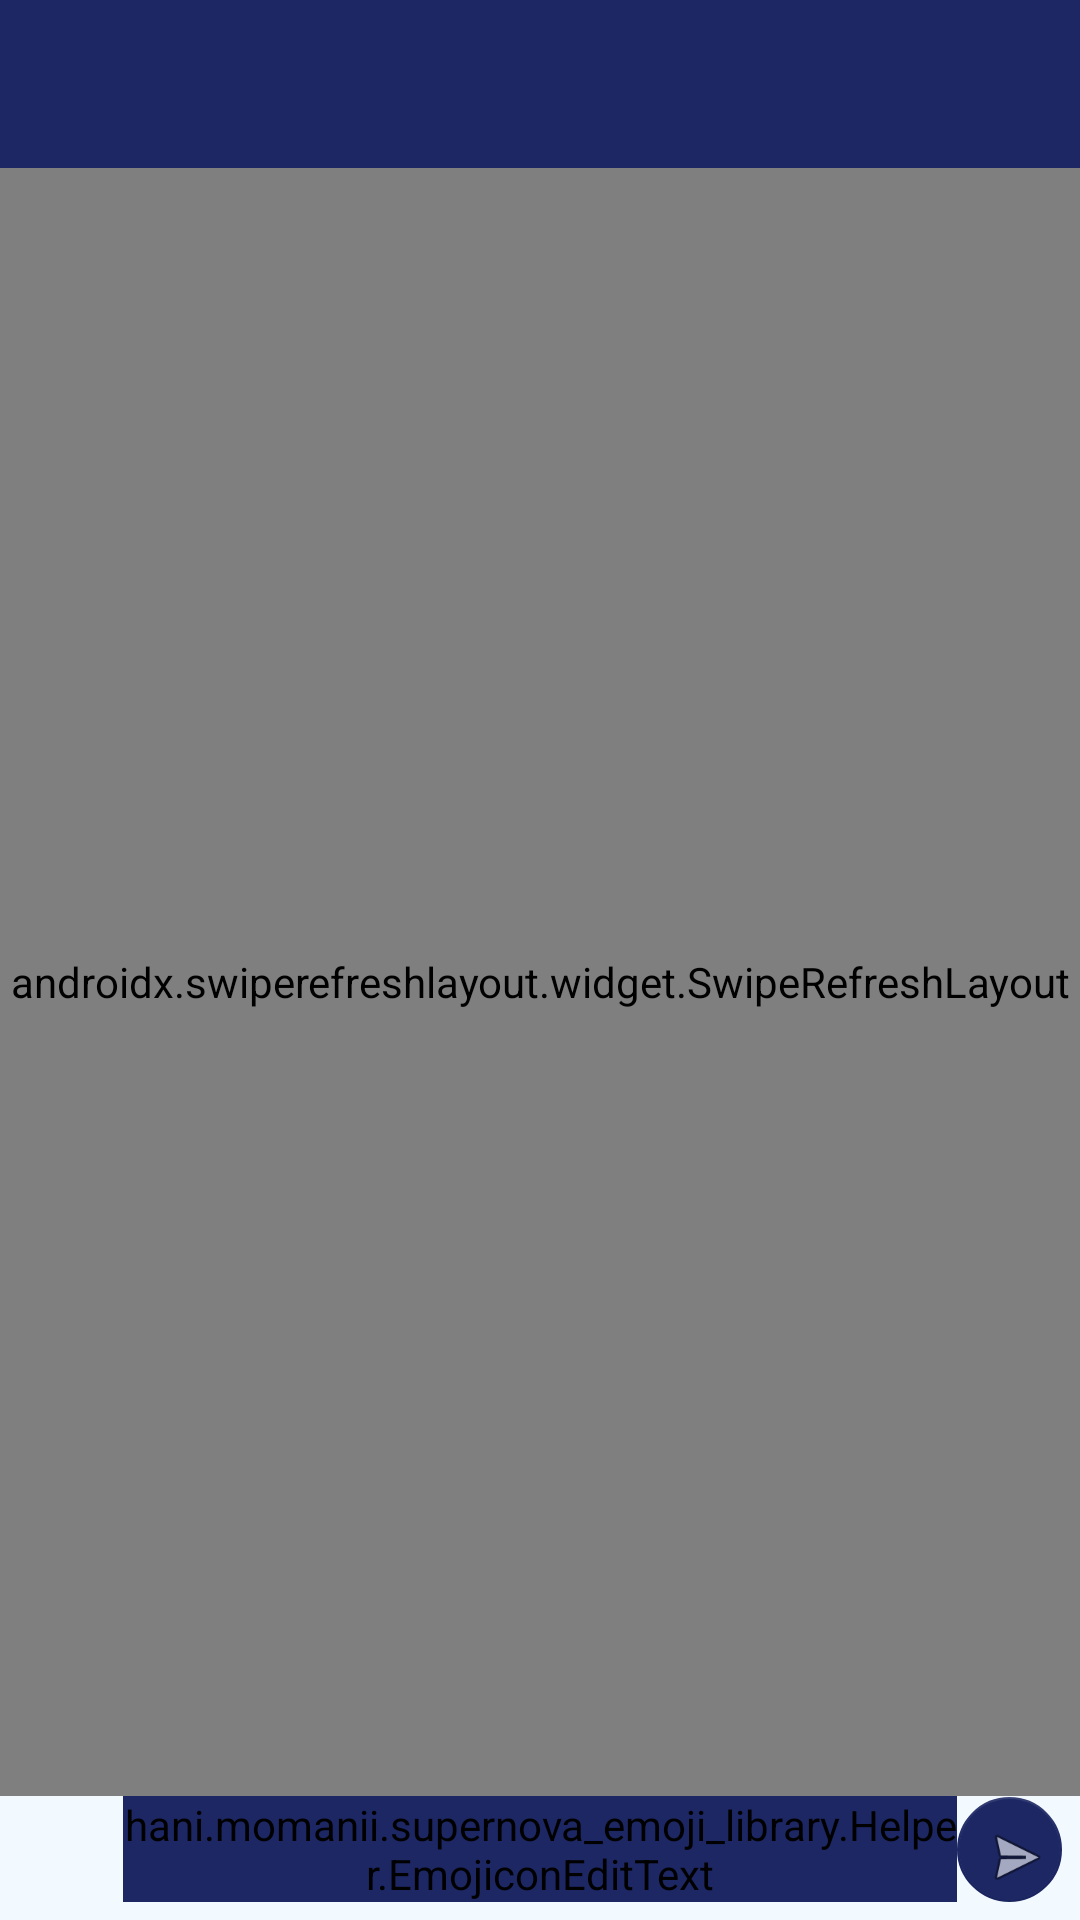

Produce the Android XML layout that renders to this screen, including the resource entries it uses.
<!-- AndroidManifest.xml: application theme AppTheme -->
<!-- res/layout/activity_chat.xml -->
<?xml version="1.0" encoding="utf-8"?>
<LinearLayout xmlns:android="http://schemas.android.com/apk/res/android"
    xmlns:app="http://schemas.android.com/apk/res-auto"
    xmlns:emojicon="http://schemas.android.com/apk/res-auto"
    xmlns:tools="http://schemas.android.com/tools"
    android:layout_width="match_parent"
    android:layout_height="match_parent"
    android:orientation="vertical"
    tools:context="org.mkab.chatapp.activity.ActivityChat">

    <com.google.android.material.appbar.AppBarLayout
        android:layout_width="match_parent"
        android:layout_height="wrap_content"
        android:paddingTop="@dimen/appbar_padding_top"
        android:theme="@style/AppTheme.AppBarOverlay">

        <androidx.appcompat.widget.Toolbar
            android:id="@+id/toolbarChatActivity"
            android:layout_width="match_parent"
            android:layout_height="?attr/actionBarSize"
            android:background="?attr/colorPrimary"
            app:layout_scrollFlags="scroll|enterAlways"
            app:popupTheme="@style/AppTheme.PopupOverlay"/>
    </com.google.android.material.appbar.AppBarLayout>

    <androidx.swiperefreshlayout.widget.SwipeRefreshLayout
        android:id="@+id/swiperefresh"
        android:layout_width="match_parent"
        android:layout_height="match_parent"
        android:background="@drawable/whats_app_back"
        android:layout_weight="10">

        <ScrollView
            android:id="@+id/scrollView"
            android:layout_width="match_parent"
            android:layout_height="match_parent"
            android:paddingLeft="8dp"
            android:paddingRight="8dp"
            android:paddingTop="2dp">

            <LinearLayout
                android:id="@+id/layout1"
                android:layout_width="match_parent"
                android:layout_height="wrap_content"
                android:orientation="vertical">

            </LinearLayout>

        </ScrollView>

    </androidx.swiperefreshlayout.widget.SwipeRefreshLayout>

    <include
        layout="@layout/message_area"
        android:layout_width="match_parent"
        android:layout_height="wrap_content"
        android:gravity="bottom" />

</LinearLayout>
<!-- res/layout/message_area.xml (included above) -->
<?xml version="1.0" encoding="utf-8"?>
<LinearLayout xmlns:android="http://schemas.android.com/apk/res/android"
    xmlns:emojicon="http://schemas.android.com/apk/res-auto"
    android:id="@+id/rootLayout"
    android:layout_width="match_parent"
    android:layout_height="match_parent"
    android:focusableInTouchMode="true"
    android:gravity="bottom"
    android:orientation="horizontal"
    android:paddingLeft="6dp"
    android:paddingRight="6dp"
    android:paddingBottom="6dp">

    <ImageView
        android:id="@+id/emoji_btn"
        android:layout_width="35dp"
        android:layout_height="35dp"
        android:paddingBottom="2dp"
        android:src="@drawable/smiley" />

    <hani.momanii.supernova_emoji_library.Helper.EmojiconEditText
        android:id="@+id/et_Message"
        android:layout_width="match_parent"
        android:layout_height="wrap_content"
        android:layout_alignParentBottom="true"
        android:layout_weight="1"
        android:backgroundTint="@color/colorPrimary"
        android:hint="Message..."
        android:inputType="textMultiLine|textCapSentences"
        android:maxHeight="80dp"
        android:textColorHint="#CFD8DC"
        emojicon:emojiconSize="28sp" />

    <com.google.android.material.floatingactionbutton.FloatingActionButton
        android:id="@+id/submit_btn"
        android:layout_width="35dp"
        android:layout_height="35dp"
        android:background="#ffffff"
        android:backgroundTintMode="src_atop"
        android:clickable="true"
        android:elevation="0dp"
        android:onClick="btn_SendMessageClick"
        android:src="@android:drawable/ic_menu_send"
        emojicon:fabSize="mini"
        emojicon:pressedTranslationZ="0dp" />

</LinearLayout>
<!-- resources referenced by this layout -->
<resources>
  <color name="colorPrimary">#1c2764</color>
  <!-- drawable whats_app_back: png bitmap (drawable, 328656 bytes) -->
  <style name="AppTheme.AppBarOverlay" parent="ThemeOverlay.AppCompat.Dark.ActionBar">
  
      </style>
  <style name="AppTheme.PopupOverlay" parent="ThemeOverlay.AppCompat.Light">
  
      </style>
  <style name="AppTheme" parent="Theme.AppCompat.Light.DarkActionBar">
          
          <item name="colorPrimary">@color/colorPrimary</item>
          <item name="colorPrimaryDark">@color/colorPrimaryDark</item>
          <item name="colorAccent">@color/colorPrimary</item>
          <item name="colorControlActivated">@color/colorPrimary</item>
          <item name="android:windowBackground">@color/bg_color</item>
      </style>
  <color name="colorPrimaryDark">#182158</color>
  <color name="bg_color">#f3faff</color>
</resources>
